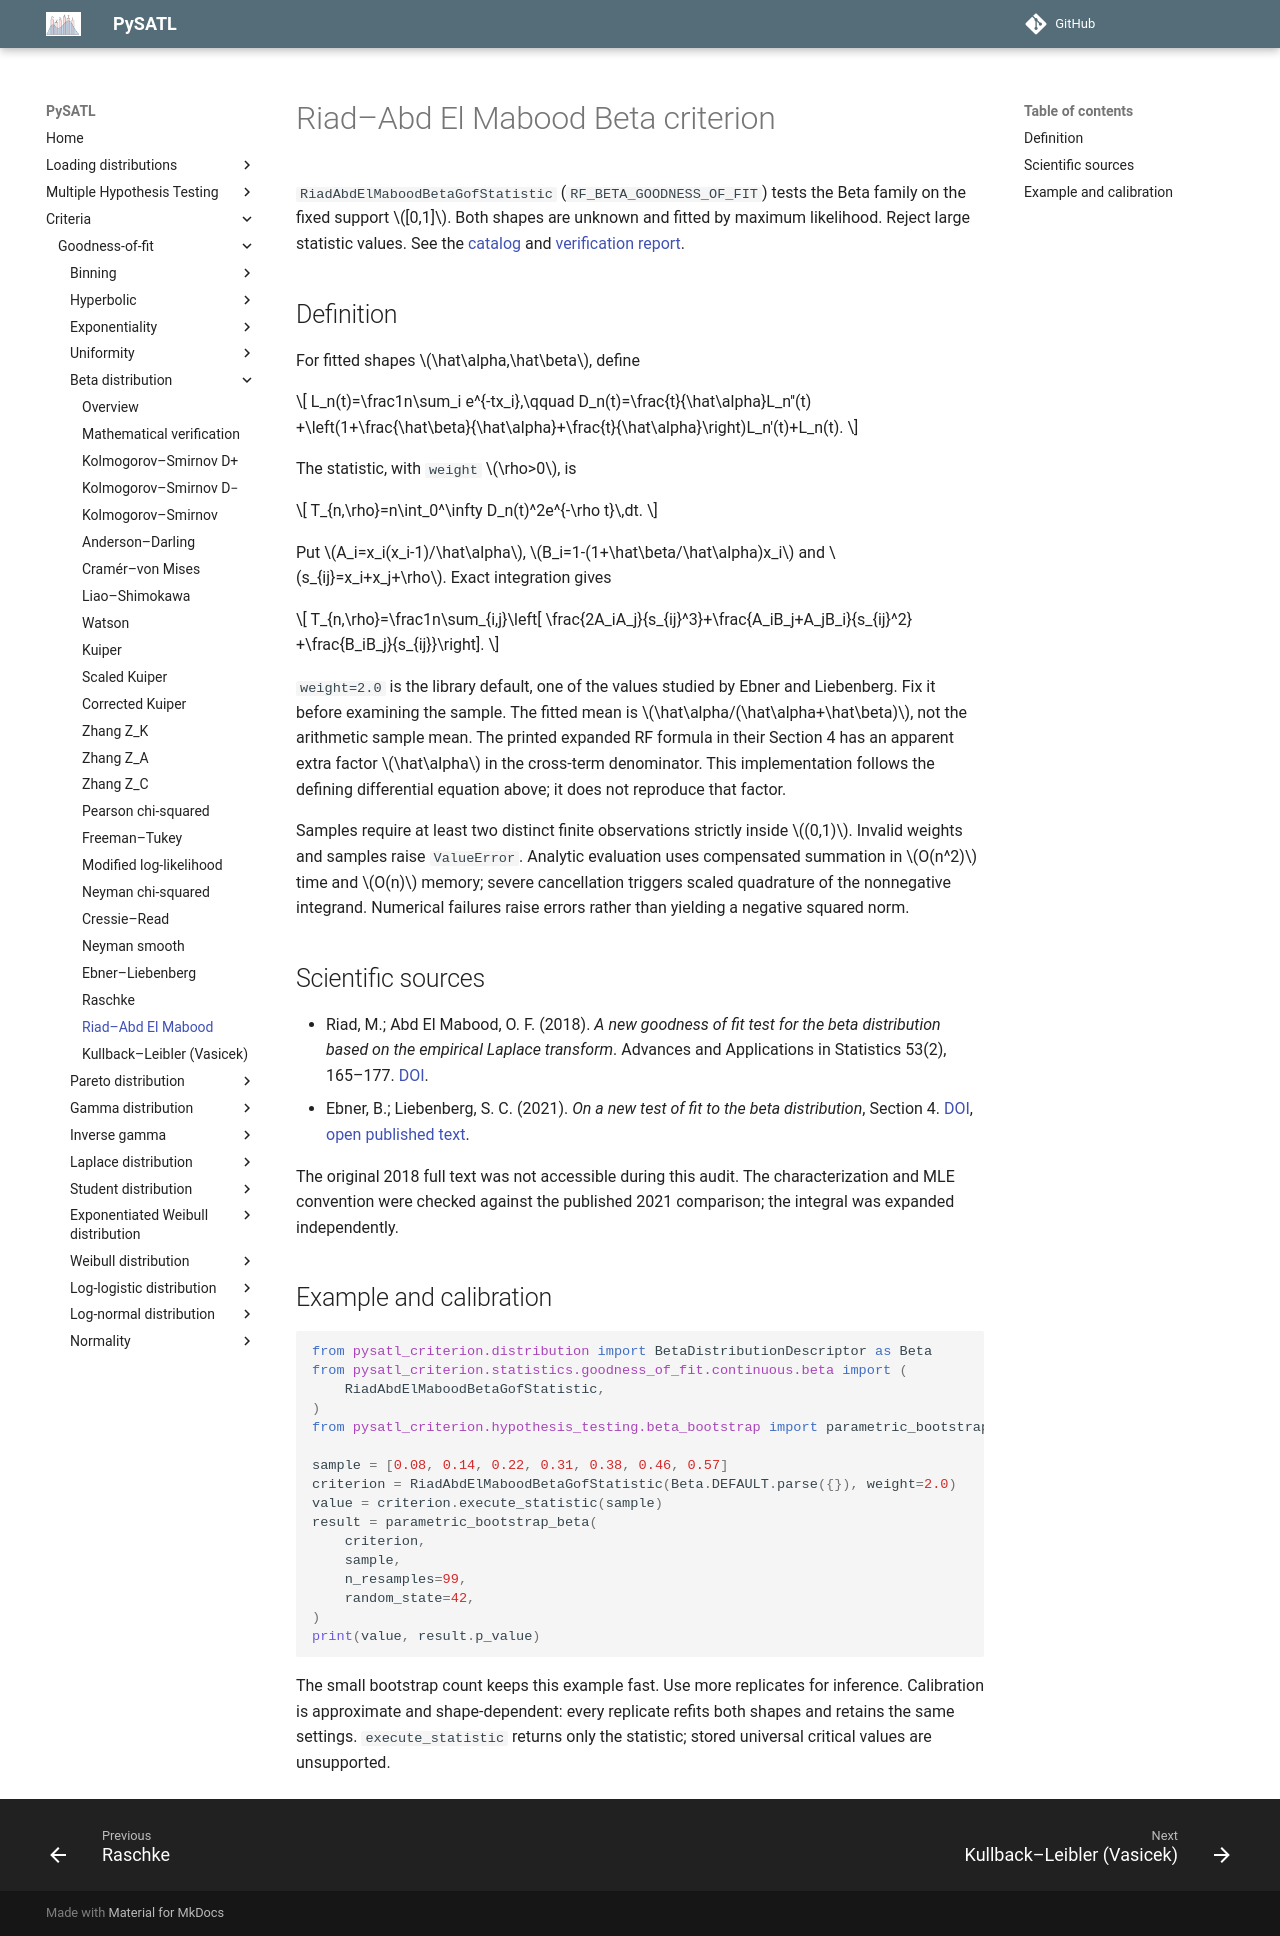

repository: PySATL/pysatl-criterion · page: en/main/criteria/goodness-of-fit/beta/riad_abd_el_mabood_beta_criterion/index.html · generator: mkdocs

# Riad–Abd El Mabood Beta criterion

`RiadAbdElMaboodBetaGofStatistic` (`RF_BETA_GOODNESS_OF_FIT`) tests the Beta family on the
fixed support $[0,1]$. Both shapes are unknown and fitted by maximum likelihood.
Reject large statistic values. See the [catalog](index.md) and
[verification report](mathematical-validation.md).

## Definition

For fitted shapes $\hat\alpha,\hat\beta$, define

$$
L_n(t)=\frac1n\sum_i e^{-tx_i},\qquad
D_n(t)=\frac{t}{\hat\alpha}L_n''(t)
 +\left(1+\frac{\hat\beta}{\hat\alpha}+\frac{t}{\hat\alpha}\right)L_n'(t)+L_n(t).
$$

The statistic, with `weight` $\rho>0$, is

$$
T_{n,\rho}=n\int_0^\infty D_n(t)^2e^{-\rho t}\,dt.
$$

Put $A_i=x_i(x_i-1)/\hat\alpha$, $B_i=1-(1+\hat\beta/\hat\alpha)x_i$
and $s_{ij}=x_i+x_j+\rho$. Exact integration gives

$$
T_{n,\rho}=\frac1n\sum_{i,j}\left[
\frac{2A_iA_j}{s_{ij}^3}+\frac{A_iB_j+A_jB_i}{s_{ij}^2}
+\frac{B_iB_j}{s_{ij}}\right].
$$

`weight=2.0` is the library default, one of the values studied by Ebner and
Liebenberg. Fix it before examining the sample. The fitted mean is
$\hat\alpha/(\hat\alpha+\hat\beta)$, not the arithmetic sample mean.
The printed expanded RF formula in their Section 4 has an apparent extra
factor $\hat\alpha$ in the cross-term denominator. This implementation follows
the defining differential equation above; it does not reproduce that factor.

Samples require at least two distinct finite observations strictly inside
$(0,1)$. Invalid weights and samples raise `ValueError`. Analytic evaluation
uses compensated summation in $O(n^2)$ time and $O(n)$ memory; severe cancellation
triggers scaled quadrature of the nonnegative integrand. Numerical failures
raise errors rather than yielding a negative squared norm.

## Scientific sources

- Riad, M.; Abd El Mabood, O. F. (2018). *A new goodness of fit test for the beta distribution based on the empirical Laplace transform*. Advances and Applications in Statistics 53(2), 165–177. [DOI](https://doi.org/10.17654/AS053020165).
- Ebner, B.; Liebenberg, S. C. (2021). *On a new test of fit to the beta distribution*, Section 4. [DOI](https://doi.org/10.1002/sta4.341), [open published text](https://publikationen.bibliothek.kit.edu/1000134155/118245046).

The original 2018 full text was not accessible during this audit. The
characterization and MLE convention were checked against the published 2021
comparison; the integral was expanded independently.

## Example and calibration

```python
from pysatl_criterion.distribution import BetaDistributionDescriptor as Beta
from pysatl_criterion.statistics.goodness_of_fit.continuous.beta import (
    RiadAbdElMaboodBetaGofStatistic,
)
from pysatl_criterion.hypothesis_testing.beta_bootstrap import parametric_bootstrap_beta

sample = [0.08, 0.14, 0.22, 0.31, 0.38, 0.46, 0.57]
criterion = RiadAbdElMaboodBetaGofStatistic(Beta.DEFAULT.parse({}), weight=2.0)
value = criterion.execute_statistic(sample)
result = parametric_bootstrap_beta(
    criterion,
    sample,
    n_resamples=99,
    random_state=42,
)
print(value, result.p_value)
```

The small bootstrap count keeps this example fast. Use more replicates for
inference. Calibration is approximate and shape-dependent: every replicate
refits both shapes and retains the same settings. `execute_statistic` returns
only the statistic; stored universal critical values are unsupported.
